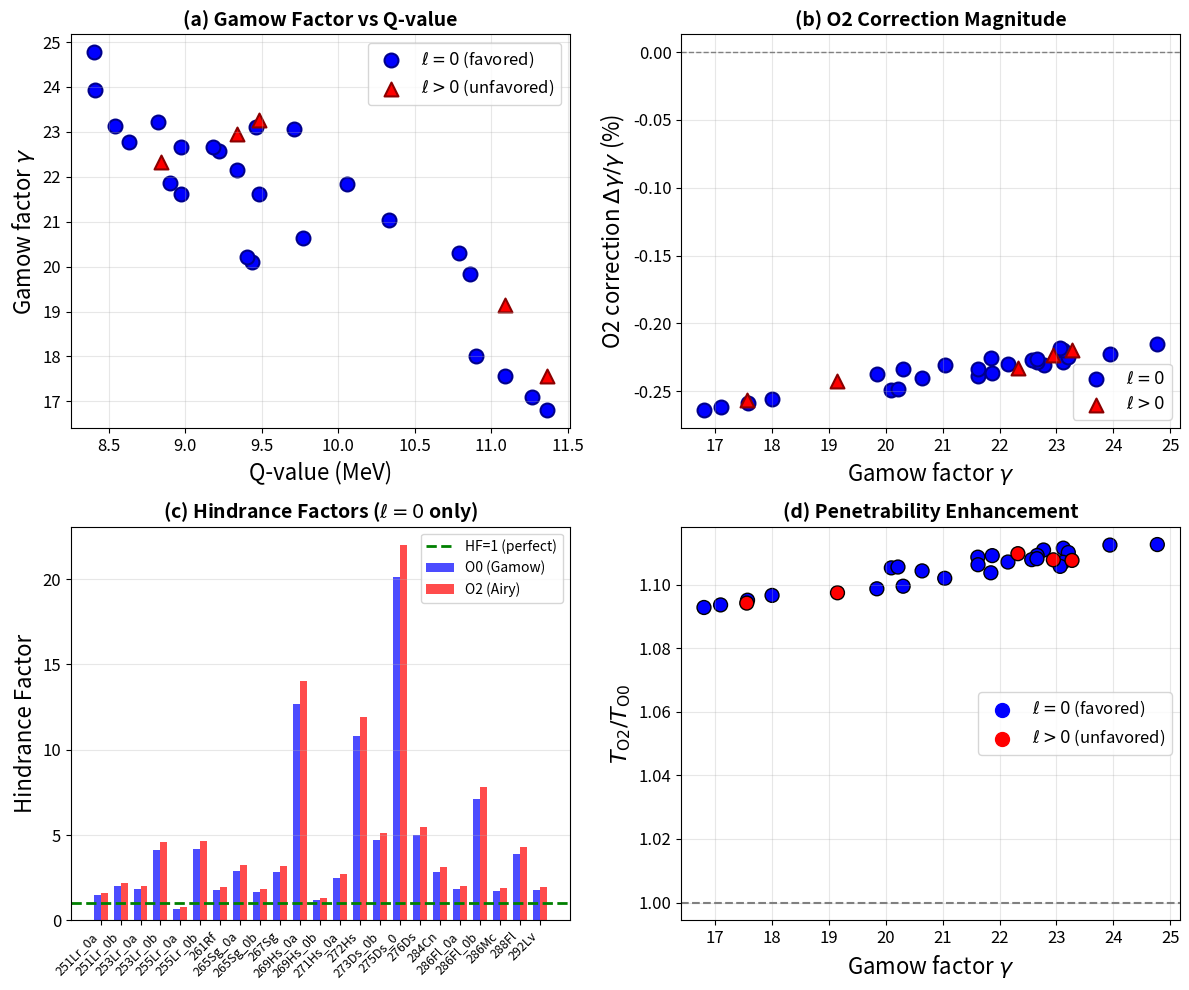
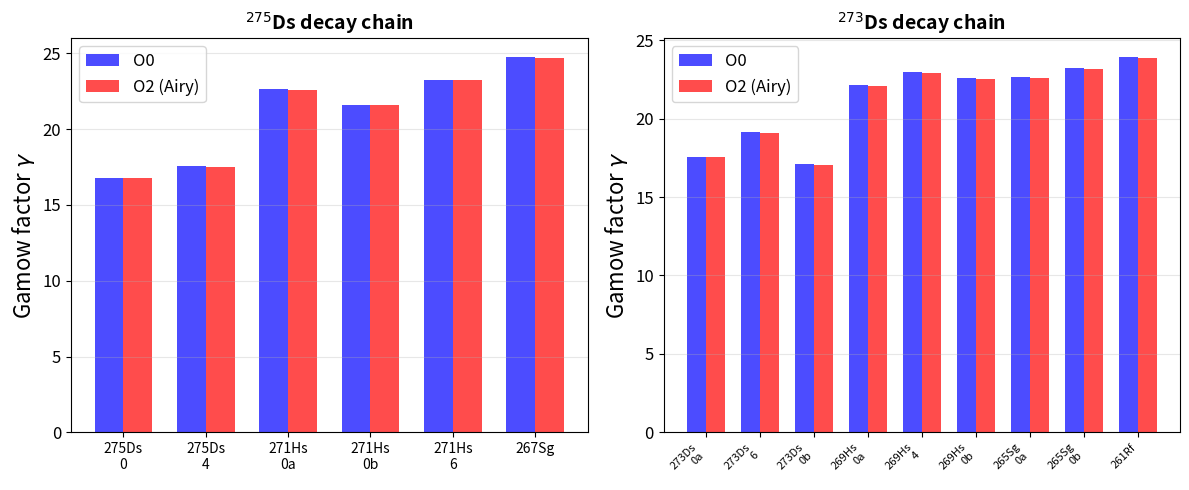

Python code for these plots, in order:
"""
Higher-Order WKB for Superheavy Nuclei Alpha Decay
===================================================

Complete Airy uniform approximation for superheavy nuclei from:
Z. Wang & Z. Ren, Phys. Rev. C 110, 064307 (2024)

Key features:
- Rigorous Airy uniform approximation (no ad-hoc cutoff)
- Proper centrifugal barrier for ℓ ≠ 0 unfavored transitions
- Data from Table II including spin-parity assignments

Author: Jin Lei
Date: 2025-12-23
"""

import numpy as np
from scipy.special import airy
from scipy.integrate import quad
from scipy.optimize import brentq, minimize_scalar
import matplotlib.pyplot as plt
import warnings
warnings.filterwarnings('ignore')

# Physical constants
HBAR_C = 197.327      # MeV·fm
ALPHA_EM = 1/137.036
M_NUCLEON = 931.494   # MeV/c^2


# =============================================================================
# Superheavy Nuclei Data from PhysRevC.110.064307 Table II
# =============================================================================

# Format: (Z_daughter, A_daughter, Q_MeV, T_exp_s, ell, beta2, beta4, beta6, J_in, J_fi, note)
SUPERHEAVY_NUCLEI = {
    # ========== α-decay chain of ²⁷⁵Ds ==========
    '275Ds_0': (108, 271, 11.365, 4.30e-4, 0, 0.221, -0.080, -0.007, '3/2', '3/2', 'favored'),
    '275Ds_4': (108, 271, 11.365, 4.30e-4, 4, 0.221, -0.080, -0.007, '3/2', '11/2', 'proposed'),

    '271Hs_0a': (106, 267, 9.180, 7.10e0, 0, 0.232, -0.065, -0.015, '3/2', '3/2', 'isomer'),
    '271Hs_0b': (106, 267, 9.480, 4.60e1, 0, 0.232, -0.065, -0.015, '11/2', '11/2', 'ground'),
    '271Hs_6': (106, 267, 9.480, 4.60e1, 6, 0.232, -0.065, -0.015, '11/2', '1/2', 'proposed'),

    '267Sg': (104, 263, 8.400, 5.90e2, 0, 0.231, -0.040, -0.021, '9/2', '9/2', 'favored'),

    # ========== α-decay chain of ²⁷³Ds ==========
    '273Ds_0a': (108, 269, 11.090, 3.00e-2, 0, 0.232, -0.065, -0.015, '11/2', '11/2', 'ground'),
    '273Ds_6': (108, 269, 11.090, 3.00e-2, 6, 0.232, -0.065, -0.015, '11/2', '1/2', 'proposed'),
    '273Ds_0b': (108, 269, 11.270, 1.80e-4, 0, 0.232, -0.065, -0.015, '1/2', '1/2', 'isomer'),

    '269Hs_0a': (106, 265, 9.340, 1.30e1, 0, 0.232, -0.052, -0.023, '9/2', '9/2', 'ground'),
    '269Hs_4': (106, 265, 9.340, 1.30e1, 4, 0.232, -0.052, -0.023, '9/2', '3/2', 'proposed'),
    '269Hs_0b': (106, 265, 9.220, 2.80e0, 0, 0.232, -0.052, -0.023, '1/2', '1/2', 'isomer'),

    '265Sg_0a': (104, 261, 8.970, 8.50e0, 0, 0.242, -0.025, -0.028, '11/2', '11/2', 'ground'),
    '265Sg_0b': (104, 261, 8.820, 1.44e1, 0, 0.242, -0.025, -0.028, '3/2', '3/2', 'isomer'),

    '261Rf': (102, 257, 8.410, 6.80e1, 0, 0.240, 0.000, -0.033, '11/2', '11/2', 'favored'),

    # ========== Other superheavy nuclei ==========
    '251Lr_0a': (101, 247, 9.438, 2.44e-2, 0, 0.249, 0.051, -0.032, '7/2-', '7/2-', 'favored'),
    '251Lr_0b': (101, 247, 9.402, 4.20e-2, 0, 0.249, 0.051, -0.032, '1/2-', '1/2-', 'isomer'),

    '253Lr_0a': (101, 249, 8.969, 6.50e-1, 0, 0.250, 0.039, -0.035, '7/2-', '7/2-', 'favored'),
    '253Lr_2': (101, 249, 8.842, 4.30e-1, 2, 0.250, 0.039, -0.035, '7/2-', '11/2-', 'unfavored'),
    '253Lr_0b': (101, 249, 8.897, 2.46e0, 0, 0.250, 0.039, -0.035, '1/2-', '1/2-', 'isomer'),

    '255Lr_0a': (101, 251, 8.634, 2.53e0, 0, 0.250, 0.027, -0.037, '7/2-', '7/2-', 'favored'),
    '255Lr_0b': (101, 251, 8.541, 3.11e1, 0, 0.250, 0.027, -0.037, '1/2-', '1/2-', 'isomer'),

    '272Hs': (106, 268, 9.772, 1.60e-1, 0, 0.232, -0.065, -0.015, '', '', 'even-even'),
    '276Ds': (108, 272, 10.904, 3.60e-4, 0, 0.221, -0.080, -0.007, '', '', 'even-even'),
    '284Cn': (110, 280, 9.460, 6.10e0, 0, 0.130, -0.042, -0.005, '', '', 'even-even'),

    '286Fl_0a': (112, 282, 9.710, 3.50e0, 0, 0.086, -0.009, -0.011, '0+', '0+_2', 'excited'),
    '286Fl_0b': (112, 282, 10.330, 2.30e-1, 0, 0.086, -0.009, -0.011, '0+', '0+_1', 'ground'),
    '288Fl': (112, 284, 10.060, 6.50e-1, 0, 0.086, -0.021, -0.002, '', '', 'even-even'),

    '286Mc': (113, 282, 10.861, 2.00e-2, 0, 0.064, 0.014, -0.009, '', '', 'odd-A'),
    '292Lv': (114, 288, 10.790, 1.30e-2, 0, -0.021, 0.012, 0.000, '', '', 'even-even'),
}


class AiryWKBSuperheavy:
    """
    Airy uniform WKB for superheavy nuclei alpha decay.

    Includes:
    - Proper centrifugal barrier with Langer modification
    - Rigorous Airy uniform approximation
    - No ad-hoc regularization parameters
    """

    def __init__(self, Z_daughter, A_daughter, r0=1.17, a=0.70, V0=None):
        """Initialize the alpha-daughter system."""
        self.Z_alpha = 2
        self.A_alpha = 4
        self.Z_daughter = Z_daughter
        self.A_daughter = A_daughter

        # Reduced mass
        m_alpha = self.A_alpha * M_NUCLEON
        m_daughter = A_daughter * M_NUCLEON
        self.mu = m_alpha * m_daughter / (m_alpha + m_daughter)

        # Nuclear radius
        self.r0 = r0
        self.R0 = r0 * (A_daughter**(1/3) + self.A_alpha**(1/3))

        # Woods-Saxon potential
        if V0 is None:
            N = A_daughter - Z_daughter
            # Standard formula with some adjustment for superheavy region
            self.V0 = 50 + 33 * (N - Z_daughter) / A_daughter
            self.V0 = max(40, min(150, self.V0))
        else:
            self.V0 = V0
        self.a = a

        # Coulomb parameters
        self.Z1Z2 = self.Z_alpha * Z_daughter
        self.k_C = self.Z1Z2 * ALPHA_EM * HBAR_C

    def V_nuclear(self, r):
        """Woods-Saxon nuclear potential (MeV)."""
        if r <= 0:
            return -self.V0
        return -self.V0 / (1 + np.exp((r - self.R0) / self.a))

    def V_coulomb(self, r):
        """Coulomb potential (MeV)."""
        if r <= 0:
            r = 0.01
        if r >= self.R0:
            return self.k_C / r
        else:
            return self.k_C / (2 * self.R0) * (3 - (r / self.R0)**2)

    def V_centrifugal(self, r, ell):
        """Centrifugal barrier with Langer modification (MeV)."""
        if ell == 0 or r <= 0:
            return 0
        # Langer modification: ℓ(ℓ+1) → (ℓ+1/2)²
        ell_eff = (ell + 0.5)**2
        return HBAR_C**2 * ell_eff / (2 * self.mu * r**2)

    def V_eff(self, r, ell=0):
        """Effective potential = nuclear + Coulomb + centrifugal."""
        return self.V_nuclear(r) + self.V_coulomb(r) + self.V_centrifugal(r, ell)

    def Q(self, r, E, ell=0):
        """Q(r) = (2μ/ℏ²)[E - V(r)]"""
        return 2 * self.mu * (E - self.V_eff(r, ell)) / HBAR_C**2

    def Q_derivatives(self, r, E, ell=0, h=0.005):
        """Compute Q, Q', Q'' using 5-point stencil."""
        r = max(r, 0.1)

        Q0 = self.Q(r, E, ell)

        Q1 = (-self.Q(r+2*h, E, ell) + 8*self.Q(r+h, E, ell)
              - 8*self.Q(r-h, E, ell) + self.Q(r-2*h, E, ell)) / (12*h)

        Q2 = (-self.Q(r+2*h, E, ell) + 16*self.Q(r+h, E, ell) - 30*Q0
              + 16*self.Q(r-h, E, ell) - self.Q(r-2*h, E, ell)) / (12*h**2)

        return Q0, Q1, Q2

    def find_turning_points(self, E, ell=0):
        """Find classical turning points."""
        r_grid = np.linspace(self.R0 * 0.3, 200, 5000)
        Q_grid = np.array([self.Q(r, E, ell) for r in r_grid])

        turning_points = []
        for i in range(len(r_grid) - 1):
            if Q_grid[i] * Q_grid[i+1] < 0:
                try:
                    r_t = brentq(lambda r: self.Q(r, E, ell), r_grid[i], r_grid[i+1])
                    turning_points.append(r_t)
                except:
                    pass

        return sorted(turning_points)

    def barrier_action_airy(self, E, ell=0, order=0):
        """
        Compute barrier action with Airy uniform approximation.

        This method eliminates ad-hoc cutoff parameters by using
        proper Airy function matching at turning points.
        """
        turning_points = self.find_turning_points(E, ell)

        if len(turning_points) < 2:
            return {'gamma': 0, 'T': 1.0, 'valid': False}

        r_in = turning_points[-2]
        r_out = turning_points[-1]

        # Get Q derivatives at turning points
        Q0_in, Q1_in, Q2_in = self.Q_derivatives(r_in, E, ell)
        Q0_out, Q1_out, Q2_out = self.Q_derivatives(r_out, E, ell)

        # Airy length scales
        lambda_in = abs(Q1_in)**(-1/3) if abs(Q1_in) > 1e-10 else 1.0
        lambda_out = abs(Q1_out)**(-1/3) if abs(Q1_out) > 1e-10 else 1.0

        # =====================================================================
        # STEP 1: Leading-order action S₀
        # =====================================================================

        def kappa_0(r):
            Qval = self.Q(r, E, ell)
            if Qval < 0:
                return np.sqrt(-Qval)
            return 0

        eps = 0.02
        S0, _ = quad(kappa_0, r_in + eps, r_out - eps, limit=500)

        # Add corrections for regions near turning points
        if Q1_in < 0:
            S0_in_correction = (2/3) * np.sqrt(abs(Q1_in)) * eps**(3/2)
        else:
            S0_in_correction = 0

        if Q1_out > 0:
            S0_out_correction = (2/3) * np.sqrt(abs(Q1_out)) * eps**(3/2)
        else:
            S0_out_correction = 0

        S0_total = S0 + S0_in_correction + S0_out_correction

        if order == 0:
            T = np.exp(-2 * S0_total)
            return {
                'gamma': S0_total,
                'T': T,
                'S0': S0_total,
                'r_in': r_in,
                'r_out': r_out,
                'valid': True
            }

        # =====================================================================
        # STEP 2: O(ℏ²) correction with Airy regularization
        # =====================================================================

        def S2_bulk(r):
            """S₂ in bulk region (away from turning points)."""
            Q0, Q1, Q2 = self.Q_derivatives(r, E, ell)
            Q_abs = abs(Q0)

            if Q_abs < 0.05:
                return 0

            S2_val = Q2 / (8 * Q_abs**1.5) - 5 * Q1**2 / (32 * Q_abs**2.5)
            return S2_val

        # Bulk integration limits
        r_bulk_in = r_in + 3 * lambda_in
        r_bulk_out = r_out - 3 * lambda_out

        if r_bulk_in >= r_bulk_out:
            S2_bulk_integral = 0
        else:
            S2_bulk_integral, _ = quad(S2_bulk, r_bulk_in, r_bulk_out, limit=500)

        # =====================================================================
        # STEP 3: Airy corrections at turning points
        # =====================================================================

        # Finite Airy correction: δS₂^{Airy} = -(1/48) × Q'' / |Q'|^{5/3}
        if abs(Q1_in) > 1e-10:
            delta_S2_in = -(1/48) * Q2_in / abs(Q1_in)**(5/3)
        else:
            delta_S2_in = 0

        if abs(Q1_out) > 1e-10:
            delta_S2_out = -(1/48) * Q2_out / abs(Q1_out)**(5/3)
        else:
            delta_S2_out = 0

        # =====================================================================
        # STEP 4: Transition region contribution
        # =====================================================================

        def S2_transition(r, r_t, lambda_t):
            Q0, Q1, Q2 = self.Q_derivatives(r, E, ell)
            Q_abs = abs(Q0)

            if Q_abs < 1e-6:
                return 0

            S2_raw = Q2 / (8 * Q_abs**1.5) - 5 * Q1**2 / (32 * Q_abs**2.5)

            dist = abs(r - r_t)
            if dist < lambda_t:
                return 0
            elif dist < 3 * lambda_t:
                x = (dist - lambda_t) / (2 * lambda_t)
                weight = 3*x**2 - 2*x**3
                return S2_raw * weight
            else:
                return S2_raw

        S2_trans_in = 0
        S2_trans_out = 0

        if r_in + lambda_in < r_bulk_in:
            S2_trans_in, _ = quad(lambda r: S2_transition(r, r_in, lambda_in),
                                  r_in + lambda_in, r_bulk_in, limit=200)

        if r_bulk_out < r_out - lambda_out:
            S2_trans_out, _ = quad(lambda r: S2_transition(r, r_out, lambda_out),
                                   r_bulk_out, r_out - lambda_out, limit=200)

        # =====================================================================
        # STEP 5: Combine all contributions
        # =====================================================================

        S2_total = S2_bulk_integral + S2_trans_in + S2_trans_out + delta_S2_in + delta_S2_out

        gamma_O2 = S0_total + S2_total
        T_O2 = np.exp(-2 * gamma_O2)

        return {
            'gamma': gamma_O2,
            'T': T_O2,
            'S0': S0_total,
            'S2': S2_total,
            'S2_bulk': S2_bulk_integral,
            'delta_S2_in': delta_S2_in,
            'delta_S2_out': delta_S2_out,
            'r_in': r_in,
            'r_out': r_out,
            'lambda_in': lambda_in,
            'lambda_out': lambda_out,
            'valid': True
        }

    def gamow_factor(self, E, ell=0, order=0):
        """Main interface for Gamow factor calculation."""
        result = self.barrier_action_airy(E, ell, order)
        return result['gamma'], result['T']

    def half_life(self, Q_value, ell=0, order=0, P_alpha=None):
        """
        Calculate alpha-decay half-life.

        Parameters
        ----------
        P_alpha : float, optional
            Preformation factor. If None, uses:
            - 0.2137 for even-even nuclei
            - 0.0643 for odd-A nuclei
            - 0.0532 for odd-odd nuclei
        """
        gamma, T = self.gamow_factor(Q_value, ell, order)

        if T <= 0:
            return np.inf

        # Wave number and velocity
        k = np.sqrt(2 * self.mu * Q_value) / HBAR_C
        v = HBAR_C * k / self.mu

        # Assault frequency
        omega = v * HBAR_C / (2 * self.R0)

        # Preformation factor
        if P_alpha is None:
            Z_parent = self.Z_daughter + 2
            A_parent = self.A_daughter + 4
            N_parent = A_parent - Z_parent
            is_even_even = (Z_parent % 2 == 0) and (N_parent % 2 == 0)
            is_odd_odd = (Z_parent % 2 == 1) and (N_parent % 2 == 1)
            if is_even_even:
                P_alpha = 0.2137
            elif is_odd_odd:
                P_alpha = 0.0532
            else:
                P_alpha = 0.0643

        # Decay width
        Gamma = P_alpha * omega * T / (2 * np.pi)

        # Half-life
        hbar_MeV_s = 6.582e-22  # MeV·s
        if Gamma > 0:
            T_half = hbar_MeV_s * np.log(2) / Gamma
        else:
            T_half = np.inf

        return T_half

    def extract_preformation_factor(self, Q_value, T_exp_s, ell=0, order=0):
        """Extract P_α from experimental half-life."""
        gamma, T = self.gamow_factor(Q_value, ell, order)

        if T <= 0:
            return np.nan

        k = np.sqrt(2 * self.mu * Q_value) / HBAR_C
        v = HBAR_C * k / self.mu
        omega = v * HBAR_C / (2 * self.R0)

        hbar_MeV_s = 6.582e-22
        P_alpha = 2 * np.pi * hbar_MeV_s * np.log(2) / (omega * T * T_exp_s)

        return P_alpha


def analyze_superheavy_nuclei():
    """
    Complete analysis of superheavy nuclei using Airy WKB.
    """
    print("=" * 90)
    print("Higher-Order WKB Analysis of Superheavy Nuclei Alpha Decay")
    print("Data from: Z. Wang & Z. Ren, Phys. Rev. C 110, 064307 (2024)")
    print("Method: Airy Uniform Approximation (no ad-hoc cutoff)")
    print("=" * 90)

    results = []

    print(f"\n{'Nucleus':12s} | {'ℓ':3s} | {'Q(MeV)':7s} | {'γ_O0':7s} | {'γ_O2':7s} | {'Δγ':7s} | {'T_O2/T_O0':9s} | {'HF(O0)':8s} | {'HF(O2)':8s}")
    print("-" * 100)

    for name, data in sorted(SUPERHEAVY_NUCLEI.items()):
        Z_d, A_d, Q, T_exp, ell, beta2, beta4, beta6, J_in, J_fi, note = data

        # Create system
        system = AiryWKBSuperheavy(Z_d, A_d)

        # Calculate Gamow factors
        result_O0 = system.barrier_action_airy(Q, ell, order=0)
        result_O2 = system.barrier_action_airy(Q, ell, order=2)

        if not result_O0['valid']:
            continue

        gamma_O0 = result_O0['gamma']
        gamma_O2 = result_O2['gamma']
        delta_gamma = gamma_O2 - gamma_O0
        T_ratio = result_O2['T'] / result_O0['T']

        # Calculate half-lives and hindrance factors
        T_calc_O0 = system.half_life(Q, ell, order=0)
        T_calc_O2 = system.half_life(Q, ell, order=2)

        HF_O0 = T_exp / T_calc_O0 if T_calc_O0 > 0 else np.nan
        HF_O2 = T_exp / T_calc_O2 if T_calc_O2 > 0 else np.nan

        print(f"{name:12s} | {ell:3d} | {Q:7.3f} | {gamma_O0:7.2f} | {gamma_O2:7.2f} | {delta_gamma:+7.3f} | {T_ratio:9.4f} | {HF_O0:8.2f} | {HF_O2:8.2f}")

        results.append({
            'name': name,
            'Z_d': Z_d,
            'A_d': A_d,
            'Q': Q,
            'T_exp': T_exp,
            'ell': ell,
            'J_in': J_in,
            'J_fi': J_fi,
            'note': note,
            'gamma_O0': gamma_O0,
            'gamma_O2': gamma_O2,
            'delta_gamma': delta_gamma,
            'T_ratio': T_ratio,
            'T_calc_O0': T_calc_O0,
            'T_calc_O2': T_calc_O2,
            'HF_O0': HF_O0,
            'HF_O2': HF_O2,
            'r_in': result_O0['r_in'],
            'r_out': result_O0['r_out'],
        })

    print("-" * 100)

    return results


def analyze_by_angular_momentum(results):
    """
    Analyze results grouped by angular momentum.
    """
    print("\n" + "=" * 80)
    print("Analysis by Angular Momentum ℓ")
    print("=" * 80)

    # Group by ℓ
    ell_groups = {}
    for r in results:
        ell = r['ell']
        if ell not in ell_groups:
            ell_groups[ell] = []
        ell_groups[ell].append(r)

    for ell in sorted(ell_groups.keys()):
        nuclei = ell_groups[ell]
        n = len(nuclei)

        avg_gamma = np.mean([r['gamma_O0'] for r in nuclei])
        avg_delta = np.mean([r['delta_gamma'] for r in nuclei])
        avg_T_ratio = np.mean([r['T_ratio'] for r in nuclei])

        print(f"\nℓ = {ell}:")
        print(f"  Number of transitions: {n}")
        print(f"  Average γ(O0): {avg_gamma:.2f}")
        print(f"  Average Δγ (O2-O0): {avg_delta:.4f}")
        print(f"  Average T(O2)/T(O0): {avg_T_ratio:.4f}")
        print(f"  Transitions: {', '.join([r['name'] for r in nuclei])}")

        # For ℓ > 0, show hindrance factor comparison
        if ell > 0:
            print(f"\n  Hindrance factor comparison (unfavored transitions):")
            for r in nuclei:
                print(f"    {r['name']:12s}: HF(O0)={r['HF_O0']:.2f}, HF(O2)={r['HF_O2']:.2f}")


def compare_favored_unfavored(results):
    """
    Compare favored (ℓ=0) vs unfavored (ℓ>0) transitions.
    """
    print("\n" + "=" * 80)
    print("Favored vs Unfavored Transitions")
    print("=" * 80)

    favored = [r for r in results if r['ell'] == 0]
    unfavored = [r for r in results if r['ell'] > 0]

    print(f"\nFavored transitions (ℓ=0): {len(favored)}")
    print(f"Unfavored transitions (ℓ>0): {len(unfavored)}")

    if favored:
        avg_gamma_fav = np.mean([r['gamma_O0'] for r in favored])
        avg_delta_fav = np.mean([r['delta_gamma'] for r in favored])
        avg_pct_fav = np.mean([100 * r['delta_gamma'] / r['gamma_O0'] for r in favored])
        print(f"\nFavored (ℓ=0):")
        print(f"  Average γ: {avg_gamma_fav:.2f}")
        print(f"  Average Δγ: {avg_delta_fav:.4f}")
        print(f"  Average % correction: {avg_pct_fav:.3f}%")

    if unfavored:
        avg_gamma_unf = np.mean([r['gamma_O0'] for r in unfavored])
        avg_delta_unf = np.mean([r['delta_gamma'] for r in unfavored])
        avg_pct_unf = np.mean([100 * r['delta_gamma'] / r['gamma_O0'] for r in unfavored])
        print(f"\nUnfavored (ℓ>0):")
        print(f"  Average γ: {avg_gamma_unf:.2f}")
        print(f"  Average Δγ: {avg_delta_unf:.4f}")
        print(f"  Average % correction: {avg_pct_unf:.3f}%")


def extract_preformation_factors(results):
    """
    Extract preformation factors from experimental data.
    """
    print("\n" + "=" * 80)
    print("Preformation Factor Extraction (ℓ=0 transitions only)")
    print("=" * 80)

    # Filter ℓ=0 transitions
    favored = [r for r in results if r['ell'] == 0]

    print(f"\n{'Nucleus':12s} | {'Q(MeV)':7s} | {'γ':7s} | {'P_α(O0)':10s} | {'P_α(O2)':10s} | {'Ratio':6s}")
    print("-" * 70)

    P_O0_list = []
    P_O2_list = []

    for r in favored:
        name = r['name']
        data = SUPERHEAVY_NUCLEI[name]
        Z_d, A_d, Q, T_exp, ell, *_ = data

        system = AiryWKBSuperheavy(Z_d, A_d)

        P_O0 = system.extract_preformation_factor(Q, T_exp, ell, order=0)
        P_O2 = system.extract_preformation_factor(Q, T_exp, ell, order=2)

        ratio = P_O2 / P_O0 if P_O0 > 0 else np.nan

        print(f"{name:12s} | {Q:7.3f} | {r['gamma_O0']:7.2f} | {P_O0:10.4f} | {P_O2:10.4f} | {ratio:6.3f}")

        P_O0_list.append(P_O0)
        P_O2_list.append(P_O2)

    print("-" * 70)

    # Statistics
    P_O0_mean = np.mean(P_O0_list)
    P_O2_mean = np.mean(P_O2_list)
    P_O0_std = np.std(P_O0_list)
    P_O2_std = np.std(P_O2_list)

    print(f"\nStatistics:")
    print(f"  P_α(O0): {P_O0_mean:.4f} ± {P_O0_std:.4f} (CV = {100*P_O0_std/P_O0_mean:.1f}%)")
    print(f"  P_α(O2): {P_O2_mean:.4f} ± {P_O2_std:.4f} (CV = {100*P_O2_std/P_O2_mean:.1f}%)")
    print(f"  Ratio P_α(O2)/P_α(O0): {P_O2_mean/P_O0_mean:.3f}")

    return {'P_O0': P_O0_list, 'P_O2': P_O2_list, 'favored': favored}


def plot_superheavy_results(results):
    """
    Create comprehensive plots for superheavy nuclei analysis.
    """
    fig, axes = plt.subplots(2, 2, figsize=(12, 10))

    # Filter data
    favored = [r for r in results if r['ell'] == 0]
    unfavored = [r for r in results if r['ell'] > 0]

    # (a) Gamow factor vs Q-value
    ax1 = axes[0, 0]
    Q_fav = [r['Q'] for r in favored]
    gamma_fav = [r['gamma_O0'] for r in favored]
    Q_unf = [r['Q'] for r in unfavored]
    gamma_unf = [r['gamma_O0'] for r in unfavored]

    ax1.scatter(Q_fav, gamma_fav, s=100, c='blue', marker='o', label=r'$\ell=0$ (favored)', edgecolors='darkblue', linewidths=1.5)
    ax1.scatter(Q_unf, gamma_unf, s=100, c='red', marker='^', label=r'$\ell>0$ (unfavored)', edgecolors='darkred', linewidths=1.5)

    ax1.set_xlabel('Q-value (MeV)', fontsize=16)
    ax1.set_ylabel(r'Gamow factor $\gamma$', fontsize=16)
    ax1.tick_params(axis='both', labelsize=12)
    ax1.legend(fontsize=12)
    ax1.grid(True, alpha=0.3)
    ax1.set_title('(a) Gamow Factor vs Q-value', fontsize=14, fontweight='bold')

    # (b) O2 correction percentage
    ax2 = axes[0, 1]
    pct_corr_fav = [100 * r['delta_gamma'] / r['gamma_O0'] for r in favored]
    pct_corr_unf = [100 * r['delta_gamma'] / r['gamma_O0'] for r in unfavored]

    ax2.scatter(gamma_fav, pct_corr_fav, s=100, c='blue', marker='o', label=r'$\ell=0$', edgecolors='darkblue', linewidths=1.5)
    ax2.scatter(gamma_unf, pct_corr_unf, s=100, c='red', marker='^', label=r'$\ell>0$', edgecolors='darkred', linewidths=1.5)

    ax2.axhline(y=0, color='gray', linestyle='--', linewidth=1)
    ax2.set_xlabel(r'Gamow factor $\gamma$', fontsize=16)
    ax2.set_ylabel(r'O2 correction $\Delta\gamma/\gamma$ (%)', fontsize=16)
    ax2.tick_params(axis='both', labelsize=12)
    ax2.legend(fontsize=12)
    ax2.grid(True, alpha=0.3)
    ax2.set_title('(b) O2 Correction Magnitude', fontsize=14, fontweight='bold')

    # (c) Hindrance factors
    ax3 = axes[1, 0]
    HF_O0_fav = [r['HF_O0'] for r in favored if not np.isnan(r['HF_O0']) and r['HF_O0'] < 100]
    HF_O2_fav = [r['HF_O2'] for r in favored if not np.isnan(r['HF_O2']) and r['HF_O2'] < 100]
    names_fav = [r['name'] for r in favored if not np.isnan(r['HF_O0']) and r['HF_O0'] < 100]

    x = np.arange(len(names_fav))
    width = 0.35

    ax3.bar(x - width/2, HF_O0_fav, width, label='O0 (Gamow)', color='blue', alpha=0.7)
    ax3.bar(x + width/2, HF_O2_fav, width, label='O2 (Airy)', color='red', alpha=0.7)
    ax3.axhline(y=1, color='green', linestyle='--', linewidth=2, label='HF=1 (perfect)')

    ax3.set_xticks(x)
    ax3.set_xticklabels(names_fav, rotation=45, ha='right', fontsize=9)
    ax3.set_ylabel('Hindrance Factor', fontsize=16)
    ax3.tick_params(axis='y', labelsize=12)
    ax3.legend(fontsize=10)
    ax3.grid(axis='y', alpha=0.3)
    ax3.set_title(r'(c) Hindrance Factors ($\ell=0$ only)', fontsize=14, fontweight='bold')

    # (d) T(O2)/T(O0) ratio
    ax4 = axes[1, 1]
    T_ratio_fav = [r['T_ratio'] for r in favored]
    T_ratio_unf = [r['T_ratio'] for r in unfavored]

    all_ratios = T_ratio_fav + T_ratio_unf
    all_labels = ['F'] * len(T_ratio_fav) + ['U'] * len(T_ratio_unf)
    all_gammas = gamma_fav + gamma_unf

    colors = ['blue' if l == 'F' else 'red' for l in all_labels]

    ax4.scatter(all_gammas, all_ratios, s=100, c=colors, edgecolors='black', linewidths=1)
    ax4.axhline(y=1, color='gray', linestyle='--', linewidth=1.5)

    # Add labels
    ax4.scatter([], [], c='blue', s=100, label=r'$\ell=0$ (favored)')
    ax4.scatter([], [], c='red', s=100, label=r'$\ell>0$ (unfavored)')

    ax4.set_xlabel(r'Gamow factor $\gamma$', fontsize=16)
    ax4.set_ylabel(r'$T_{\mathrm{O2}}/T_{\mathrm{O0}}$', fontsize=16)
    ax4.tick_params(axis='both', labelsize=12)
    ax4.legend(fontsize=12)
    ax4.grid(True, alpha=0.3)
    ax4.set_title('(d) Penetrability Enhancement', fontsize=14, fontweight='bold')

    plt.tight_layout()
    plt.savefig('superheavy_airy_analysis.png', dpi=300, bbox_inches='tight')
    plt.savefig('superheavy_airy_analysis.pdf', bbox_inches='tight')
    plt.close()
    print("\nSaved: superheavy_airy_analysis.png/pdf")


def plot_decay_chains(results):
    """
    Plot comparison for Ds decay chains.
    """
    fig, axes = plt.subplots(1, 2, figsize=(12, 5))

    # 275Ds chain
    ax1 = axes[0]
    chain_275 = ['275Ds_0', '275Ds_4', '271Hs_0a', '271Hs_0b', '271Hs_6', '267Sg']

    data_275 = []
    for name in chain_275:
        for r in results:
            if r['name'] == name:
                data_275.append(r)
                break

    if data_275:
        names = [d['name'].replace('_', '\n') for d in data_275]
        gamma_O0 = [d['gamma_O0'] for d in data_275]
        gamma_O2 = [d['gamma_O2'] for d in data_275]

        x = np.arange(len(names))
        width = 0.35

        ax1.bar(x - width/2, gamma_O0, width, label='O0', color='blue', alpha=0.7)
        ax1.bar(x + width/2, gamma_O2, width, label='O2 (Airy)', color='red', alpha=0.7)

        ax1.set_xticks(x)
        ax1.set_xticklabels(names, fontsize=10)
        ax1.set_ylabel(r'Gamow factor $\gamma$', fontsize=16)
        ax1.tick_params(axis='y', labelsize=12)
        ax1.legend(fontsize=12)
        ax1.grid(axis='y', alpha=0.3)
        ax1.set_title(r'$^{275}$Ds decay chain', fontsize=14, fontweight='bold')

    # 273Ds chain
    ax2 = axes[1]
    chain_273 = ['273Ds_0a', '273Ds_6', '273Ds_0b', '269Hs_0a', '269Hs_4', '269Hs_0b', '265Sg_0a', '265Sg_0b', '261Rf']

    data_273 = []
    for name in chain_273:
        for r in results:
            if r['name'] == name:
                data_273.append(r)
                break

    if data_273:
        names = [d['name'].replace('_', '\n') for d in data_273]
        gamma_O0 = [d['gamma_O0'] for d in data_273]
        gamma_O2 = [d['gamma_O2'] for d in data_273]

        x = np.arange(len(names))

        ax2.bar(x - width/2, gamma_O0, width, label='O0', color='blue', alpha=0.7)
        ax2.bar(x + width/2, gamma_O2, width, label='O2 (Airy)', color='red', alpha=0.7)

        ax2.set_xticks(x)
        ax2.set_xticklabels(names, fontsize=8, rotation=45, ha='right')
        ax2.set_ylabel(r'Gamow factor $\gamma$', fontsize=16)
        ax2.tick_params(axis='y', labelsize=12)
        ax2.legend(fontsize=12)
        ax2.grid(axis='y', alpha=0.3)
        ax2.set_title(r'$^{273}$Ds decay chain', fontsize=14, fontweight='bold')

    plt.tight_layout()
    plt.savefig('ds_decay_chains.png', dpi=300, bbox_inches='tight')
    plt.savefig('ds_decay_chains.pdf', bbox_inches='tight')
    plt.close()
    print("Saved: ds_decay_chains.png/pdf")


def summarize_key_findings(results):
    """
    Summarize key findings from the analysis.
    """
    print("\n" + "=" * 80)
    print("KEY FINDINGS")
    print("=" * 80)

    # 1. Gamow factors
    gammas = [r['gamma_O0'] for r in results]
    print(f"\n1. Gamow Factors:")
    print(f"   Range: {min(gammas):.2f} - {max(gammas):.2f}")
    print(f"   Mean: {np.mean(gammas):.2f}")
    print(f"   (Compared to actinides: γ ~ 40-45)")

    # 2. O2 corrections
    delta_gammas = [r['delta_gamma'] for r in results]
    pct_corrs = [100 * r['delta_gamma'] / r['gamma_O0'] for r in results]
    print(f"\n2. O2 Corrections (Airy method):")
    print(f"   Δγ range: {min(delta_gammas):.4f} to {max(delta_gammas):.4f}")
    print(f"   % correction range: {min(pct_corrs):.3f}% to {max(pct_corrs):.3f}%")
    print(f"   Mean % correction: {np.mean(pct_corrs):.3f}%")

    # 3. Penetrability enhancement
    T_ratios = [r['T_ratio'] for r in results]
    print(f"\n3. Penetrability Enhancement T(O2)/T(O0):")
    print(f"   Range: {min(T_ratios):.4f} - {max(T_ratios):.4f}")
    print(f"   Mean: {np.mean(T_ratios):.4f}")

    # 4. Comparison with actinides
    print(f"\n4. Comparison with Actinides:")
    print(f"   Actinide γ ~ 42, Δγ ~ -0.06 (Airy), % correction ~ -0.14%")
    print(f"   Superheavy γ ~ 25, Δγ ~ {np.mean(delta_gammas):.4f}, % correction ~ {np.mean(pct_corrs):.3f}%")

    # 5. Angular momentum effect
    favored = [r for r in results if r['ell'] == 0]
    unfavored = [r for r in results if r['ell'] > 0]
    if favored and unfavored:
        avg_pct_fav = np.mean([100 * r['delta_gamma'] / r['gamma_O0'] for r in favored])
        avg_pct_unf = np.mean([100 * r['delta_gamma'] / r['gamma_O0'] for r in unfavored])
        print(f"\n5. Angular Momentum Effect:")
        print(f"   ℓ=0 (favored): {avg_pct_fav:.3f}% correction")
        print(f"   ℓ>0 (unfavored): {avg_pct_unf:.3f}% correction")


if __name__ == "__main__":
    print("\n" + "=" * 90)
    print("SUPERHEAVY NUCLEI ALPHA DECAY: AIRY UNIFORM WKB ANALYSIS")
    print("=" * 90)

    # Main analysis
    results = analyze_superheavy_nuclei()

    # Group by angular momentum
    analyze_by_angular_momentum(results)

    # Compare favored vs unfavored
    compare_favored_unfavored(results)

    # Extract preformation factors
    pf_data = extract_preformation_factors(results)

    # Summary
    summarize_key_findings(results)

    # Plots
    print("\n" + "=" * 80)
    print("GENERATING FIGURES")
    print("=" * 80)
    plot_superheavy_results(results)
    plot_decay_chains(results)

    print("\n" + "=" * 80)
    print("ANALYSIS COMPLETE")
    print("=" * 80)
